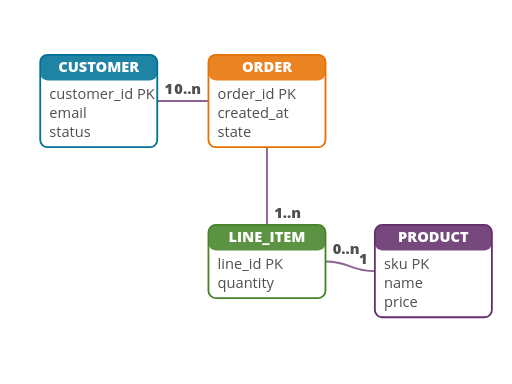
t = 0.00 s
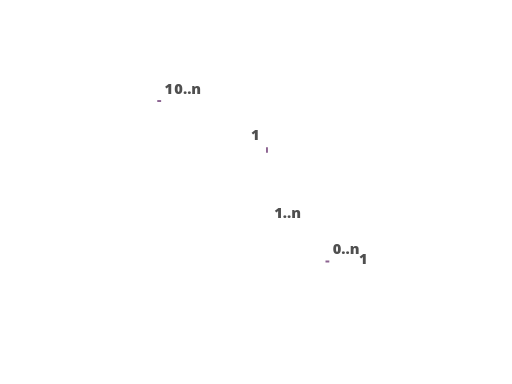
t = 0.18 s
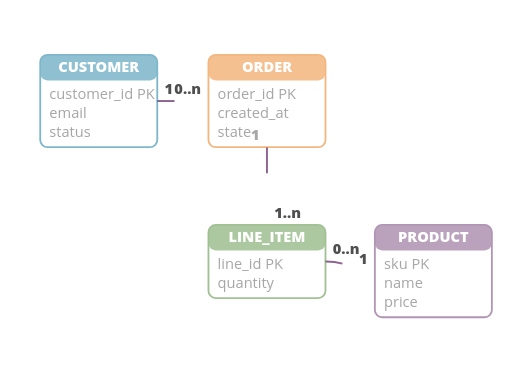
t = 0.41 s
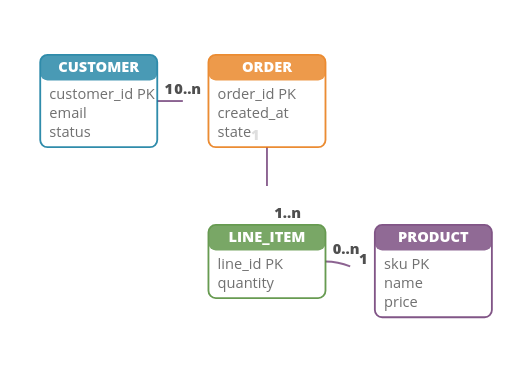
t = 0.55 s
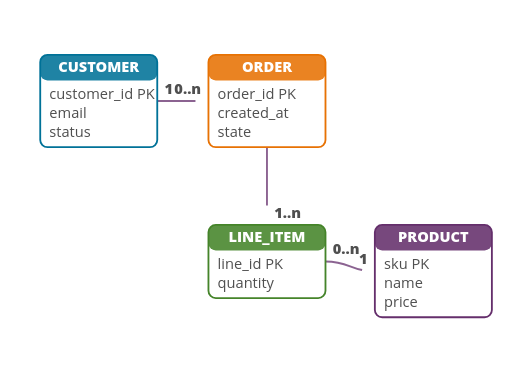
t = 0.76 s
t = 0.97 s: frame unchanged from t = 0.00 s, image omitted

The animated SVG that drew these frames (rendered in a browser with its animation timeline set to each time). Animation: 7 SMIL elements (animate=7); one cycle of 0.97 s.

<?xml version="1.0" encoding="UTF-8"?>
<svg xmlns="http://www.w3.org/2000/svg" id="d3-er-schema" data-pattern-id="d3-pattern-d3-er-schema" role="img" viewBox="0 0 560 420" font-family="Open Sans, Arial, sans-serif" aria-labelledby="d3-er-schema-title d3-er-schema-desc"><title id="d3-er-schema-title">D3 ER schema</title><desc id="d3-er-schema-desc">Entity tables and relationship cardinalities rendered directly with D3.</desc><g><path class="er-link" d="M172,110.5C200,110.5 200,110.5 228,110.5" fill="none" stroke="#652f6c" stroke-width="2.1" stroke-opacity="0.75" stroke-dasharray="56 56" stroke-dashoffset="0"><animate attributeName="stroke-dashoffset" from="56" to="0" dur="0.85s" begin="0.12s" fill="freeze"></animate></path><path class="er-link" d="M292,161V203.5H292V246" fill="none" stroke="#652f6c" stroke-width="2.1" stroke-opacity="0.75" stroke-dasharray="85 85" stroke-dashoffset="0"><animate attributeName="stroke-dashoffset" from="85" to="0" dur="0.85s" begin="0.12s" fill="freeze"></animate></path><path class="er-link" d="M356,286C383,286 383,296.5 410,296.5" fill="none" stroke="#652f6c" stroke-width="2.1" stroke-opacity="0.75" stroke-dasharray="55.41862106323242 55.41862106323242" stroke-dashoffset="0"><animate attributeName="stroke-dashoffset" from="55.41862106323242" to="0" dur="0.85s" begin="0.12s" fill="freeze"></animate></path></g><g><text class="caption" x="180" y="102.5" text-anchor="start" font-weight="800" style="fill: rgb(79, 79, 79); paint-order: stroke; stroke: rgb(255, 255, 255); stroke-width: 3; stroke-linejoin: round;">1</text><text class="caption" x="284" y="153" text-anchor="end" font-weight="800" style="fill: rgb(79, 79, 79); paint-order: stroke; stroke: rgb(255, 255, 255); stroke-width: 3; stroke-linejoin: round;">1</text><text class="caption" x="364" y="278" text-anchor="start" font-weight="800" style="fill: rgb(79, 79, 79); paint-order: stroke; stroke: rgb(255, 255, 255); stroke-width: 3; stroke-linejoin: round;">0..n</text></g><g><text class="caption" x="220" y="102.5" text-anchor="end" font-weight="800" style="fill: rgb(79, 79, 79); paint-order: stroke; stroke: rgb(255, 255, 255); stroke-width: 3; stroke-linejoin: round;">0..n</text><text class="caption" x="300" y="238" text-anchor="start" font-weight="800" style="fill: rgb(79, 79, 79); paint-order: stroke; stroke: rgb(255, 255, 255); stroke-width: 3; stroke-linejoin: round;">1..n</text><text class="caption" x="402" y="288.5" text-anchor="end" font-weight="800" style="fill: rgb(79, 79, 79); paint-order: stroke; stroke: rgb(255, 255, 255); stroke-width: 3; stroke-linejoin: round;">1</text></g><g><g class="er-entity" transform="translate(44,60)" opacity="1"><rect width="128" height="101" rx="8" fill="#ffffff" stroke="#007298" stroke-width="2"></rect><rect width="128" height="28" rx="8" fill="#007298" fill-opacity="0.88"></rect><text class="reverse-label" x="64" y="19" text-anchor="middle" font-weight="800" style="fill: rgb(255, 255, 255); stroke: none; paint-order: normal;">CUSTOMER</text><text class="caption" x="10" y="48" style="fill: rgb(79, 79, 79); paint-order: stroke; stroke: rgb(255, 255, 255); stroke-width: 3; stroke-linejoin: round;">customer_id PK</text><text class="caption" x="10" y="69" style="fill: rgb(79, 79, 79); paint-order: stroke; stroke: rgb(255, 255, 255); stroke-width: 3; stroke-linejoin: round;">email</text><text class="caption" x="10" y="90" style="fill: rgb(79, 79, 79); paint-order: stroke; stroke: rgb(255, 255, 255); stroke-width: 3; stroke-linejoin: round;">status</text><animate attributeName="opacity" from="0" to="1" dur="0.45s" begin="0.18s" fill="freeze"></animate></g><g class="er-entity" transform="translate(228,60)" opacity="1"><rect width="128" height="101" rx="8" fill="#ffffff" stroke="#e77204" stroke-width="2"></rect><rect width="128" height="28" rx="8" fill="#e77204" fill-opacity="0.88"></rect><text class="reverse-label" x="64" y="19" text-anchor="middle" font-weight="800" style="fill: rgb(255, 255, 255); stroke: none; paint-order: normal;">ORDER</text><text class="caption" x="10" y="48" style="fill: rgb(79, 79, 79); paint-order: stroke; stroke: rgb(255, 255, 255); stroke-width: 3; stroke-linejoin: round;">order_id PK</text><text class="caption" x="10" y="69" style="fill: rgb(79, 79, 79); paint-order: stroke; stroke: rgb(255, 255, 255); stroke-width: 3; stroke-linejoin: round;">created_at</text><text class="caption" x="10" y="90" style="fill: rgb(79, 79, 79); paint-order: stroke; stroke: rgb(255, 255, 255); stroke-width: 3; stroke-linejoin: round;">state</text><animate attributeName="opacity" from="0" to="1" dur="0.45s" begin="0.18s" fill="freeze"></animate></g><g class="er-entity" transform="translate(228,246)" opacity="1"><rect width="128" height="80" rx="8" fill="#ffffff" stroke="#45842a" stroke-width="2"></rect><rect width="128" height="28" rx="8" fill="#45842a" fill-opacity="0.88"></rect><text class="reverse-label" x="64" y="19" text-anchor="middle" font-weight="800" style="fill: rgb(255, 255, 255); stroke: none; paint-order: normal;">LINE_ITEM</text><text class="caption" x="10" y="48" style="fill: rgb(79, 79, 79); paint-order: stroke; stroke: rgb(255, 255, 255); stroke-width: 3; stroke-linejoin: round;">line_id PK</text><text class="caption" x="10" y="69" style="fill: rgb(79, 79, 79); paint-order: stroke; stroke: rgb(255, 255, 255); stroke-width: 3; stroke-linejoin: round;">quantity</text><animate attributeName="opacity" from="0" to="1" dur="0.45s" begin="0.18s" fill="freeze"></animate></g><g class="er-entity" transform="translate(410,246)" opacity="1"><rect width="128" height="101" rx="8" fill="#ffffff" stroke="#652f6c" stroke-width="2"></rect><rect width="128" height="28" rx="8" fill="#652f6c" fill-opacity="0.88"></rect><text class="reverse-label" x="64" y="19" text-anchor="middle" font-weight="800" style="fill: rgb(255, 255, 255); stroke: none; paint-order: normal;">PRODUCT</text><text class="caption" x="10" y="48" style="fill: rgb(79, 79, 79); paint-order: stroke; stroke: rgb(255, 255, 255); stroke-width: 3; stroke-linejoin: round;">sku PK</text><text class="caption" x="10" y="69" style="fill: rgb(79, 79, 79); paint-order: stroke; stroke: rgb(255, 255, 255); stroke-width: 3; stroke-linejoin: round;">name</text><text class="caption" x="10" y="90" style="fill: rgb(79, 79, 79); paint-order: stroke; stroke: rgb(255, 255, 255); stroke-width: 3; stroke-linejoin: round;">price</text><animate attributeName="opacity" from="0" to="1" dur="0.45s" begin="0.18s" fill="freeze"></animate></g></g></svg>
